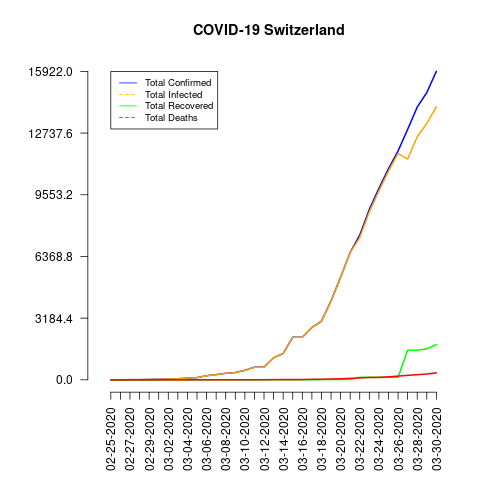

Source data for this figure (header and first rows):
date, total_confirmed, total_deaths, total_recovered, total_infected, mortality_rate, recovery_rate
02-25-2020, 1, 0, 0, 1, 0.0, 0.0
02-26-2020, 1, 0, 0, 1, 0.0, 0.0
02-27-2020, 8, 0, 0, 8, 0.0, 0.0
02-28-2020, 8, 0, 0, 8, 0.0, 0.0
02-29-2020, 18, 0, 0, 18, 0.0, 0.0
03-01-2020, 27, 0, 0, 27, 0.0, 0.0
03-02-2020, 42, 0, 0, 42, 0.0, 0.0
03-03-2020, 56, 0, 2, 54, 0.0, 3.57
03-04-2020, 90, 0, 3, 87, 0.0, 3.33
03-05-2020, 114, 1, 3, 111, 0.88, 2.63
03-06-2020, 214, 1, 3, 211, 0.47, 1.4
03-07-2020, 268, 1, 3, 265, 0.37, 1.12
03-08-2020, 337, 2, 3, 334, 0.59, 0.89
03-09-2020, 374, 2, 3, 371, 0.53, 0.8
03-10-2020, 491, 3, 3, 488, 0.61, 0.61
03-11-2020, 652, 4, 4, 648, 0.61, 0.61
03-12-2020, 652, 4, 4, 648, 0.61, 0.61
03-13-2020, 1139, 11, 4, 1135, 0.97, 0.35
03-14-2020, 1359, 13, 4, 1355, 0.96, 0.29
03-15-2020, 2200, 14, 4, 2196, 0.64, 0.18
03-16-2020, 2200, 14, 4, 2196, 0.64, 0.18
03-17-2020, 2700, 27, 4, 2696, 1.0, 0.15
03-18-2020, 3028, 28, 15, 3013, 0.92, 0.5
03-19-2020, 4075, 41, 15, 4060, 1.01, 0.37
03-20-2020, 5294, 54, 15, 5279, 1.02, 0.28
03-21-2020, 6575, 75, 15, 6560, 1.14, 0.23
03-22-2020, 7474, 98, 131, 7343, 1.31, 1.75
03-23-2020, 8795, 120, 131, 8664, 1.36, 1.49
03-24-2020, 9877, 122, 131, 9746, 1.24, 1.33
03-25-2020, 10897, 153, 131, 10766, 1.4, 1.2
03-26-2020, 11811, 191, 131, 11680, 1.62, 1.11
03-27-2020, 12928, 231, 1530, 11398, 1.79, 11.83
03-28-2020, 14076, 264, 1530, 12546, 1.88, 10.87
03-29-2020, 14829, 300, 1595, 13234, 2.02, 10.76
03-30-2020, 15922, 359, 1823, 14099, 2.25, 11.45
